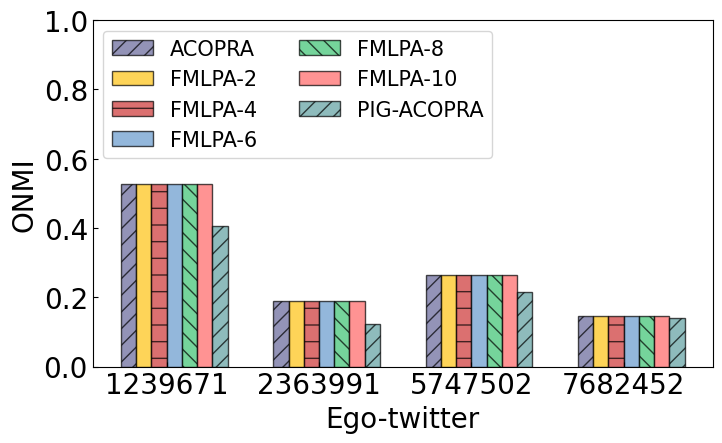

Reproduce this figure in Python.
#!/usr/bin/env python
# -- coding: utf-8 --
# @Time : 2021-01-04 10:00
# [redacted]
import matplotlib
import matplotlib.pyplot as plt
import numpy as np

"""
CPM_SOLO在真实数据集上的精度实验(柱状图)

"""
plt.rc('font', family='Times New Roman')  # 全局字体
matplotlib.rcParams.update({'font.size': 20})  # 改变所有字体大小

plt.rcParams['xtick.direction'] = 'in'  # 将x周的刻度线方向设置向内
plt.rcParams['ytick.direction'] = 'in'  # 将y轴的刻度方向设置向内

tick_label = ['1239671','2363991','5747502','7682452']  # 横坐标名称
# tick_label = ['1k','2k','3k','4k','5k']
# tick_label = ['2','4','6','8','10']
bar_width = 0.1  # 柱宽
plt.rcParams['figure.figsize'] = (8.0, 4.5)

# datasets

x = np.arange(0, len(tick_label), 1)
y1 = [0.5273 ,0.1901 ,0.2655 ,0.1456  ]  #Z ONMI:CPM_HFL
y2 = [0.5273 ,0.1901 ,0.2655 ,0.1456  ]  # ONMI:CPM_SOLO-2方
y3 = [0.5273 ,0.1901 ,0.2655 ,0.1456  ]  # ONMI:CPM_SOLO-4方
y4 = [0.5273 ,0.1901 ,0.2655 ,0.1456  ]  # ONMI:CPM_SOLO-6方
y5 = [0.5273 ,0.1901 ,0.2655 ,0.1456  ]  # ONMI:CPM_SOLO-8方
y6 = [0.5273 ,0.1901 ,0.2655 ,0.1456  ]  # ONMI:CPM_SOLO-10方
y7 = [0.4065, 0.1221 ,0.2158 ,0.1407  ]  # ONMI:PIG-ACOPRA

# 画图
colors = ['#666699', '#FEC211', '#CC3333', '#6699CC', '#3BC371', '#FF6666',
          '#5F9EA0','#DEB887']

alpha = 0.7  # 色深
plt.bar(x, y1, width=bar_width, color=colors[0], align='center', label='ACOPRA', alpha=alpha, edgecolor='black',
        hatch="//")
plt.bar(x + bar_width, y2, width=bar_width, color=colors[1], align='center', label='FMLPA-2', alpha=alpha, edgecolor='black')
plt.bar(x + bar_width*2, y3, width=bar_width, color=colors[2], align='center', label='FMLPA-4', alpha=alpha, edgecolor='black',
        hatch='-')
plt.bar(x + bar_width*3, y4, width=bar_width, color=colors[3], align='center', label='FMLPA-6', alpha=alpha, edgecolor='black')
plt.bar(x + bar_width*4, y5, width=bar_width, color=colors[4], align='center', label='FMLPA-8', alpha=alpha, edgecolor='black',
        hatch="\\\\")
plt.bar(x + bar_width*5, y6, width=bar_width, color=colors[5], align='center', label='FMLPA-10', alpha=alpha, edgecolor='black')
plt.bar(x + bar_width*6, y7, width=bar_width, color=colors[6], align='center', label='PIG-ACOPRA', alpha=alpha, edgecolor='black',
        hatch="//")
# plt.bar(x + bar_width*7, y8, width=bar_width, color=colors[7], align='center', label='pig-scan', alpha=alpha, edgecolor='black')



plt.rcParams.update({'font.size': 20})
plt.xlabel("Ego-twitter")  # 横坐标标题
# plt.xlabel("Artificial network")
plt.ylabel("ONMI")  # 纵坐标标题
plt.ylim(ymin=0, ymax=1.0)  # 纵坐标范围
plt.xticks(x + bar_width * 5 / 2, tick_label)  # 设置横坐标名称和位置

plt.rcParams.update({'font.size': 20})
plt.legend(loc='upper left',ncol=2, prop = {'size':15})  # 显示图例
plt.savefig('real_onmi.pdf', format='pdf',bbox_inches='tight')  # 保存
plt.show()  # 显示图形
